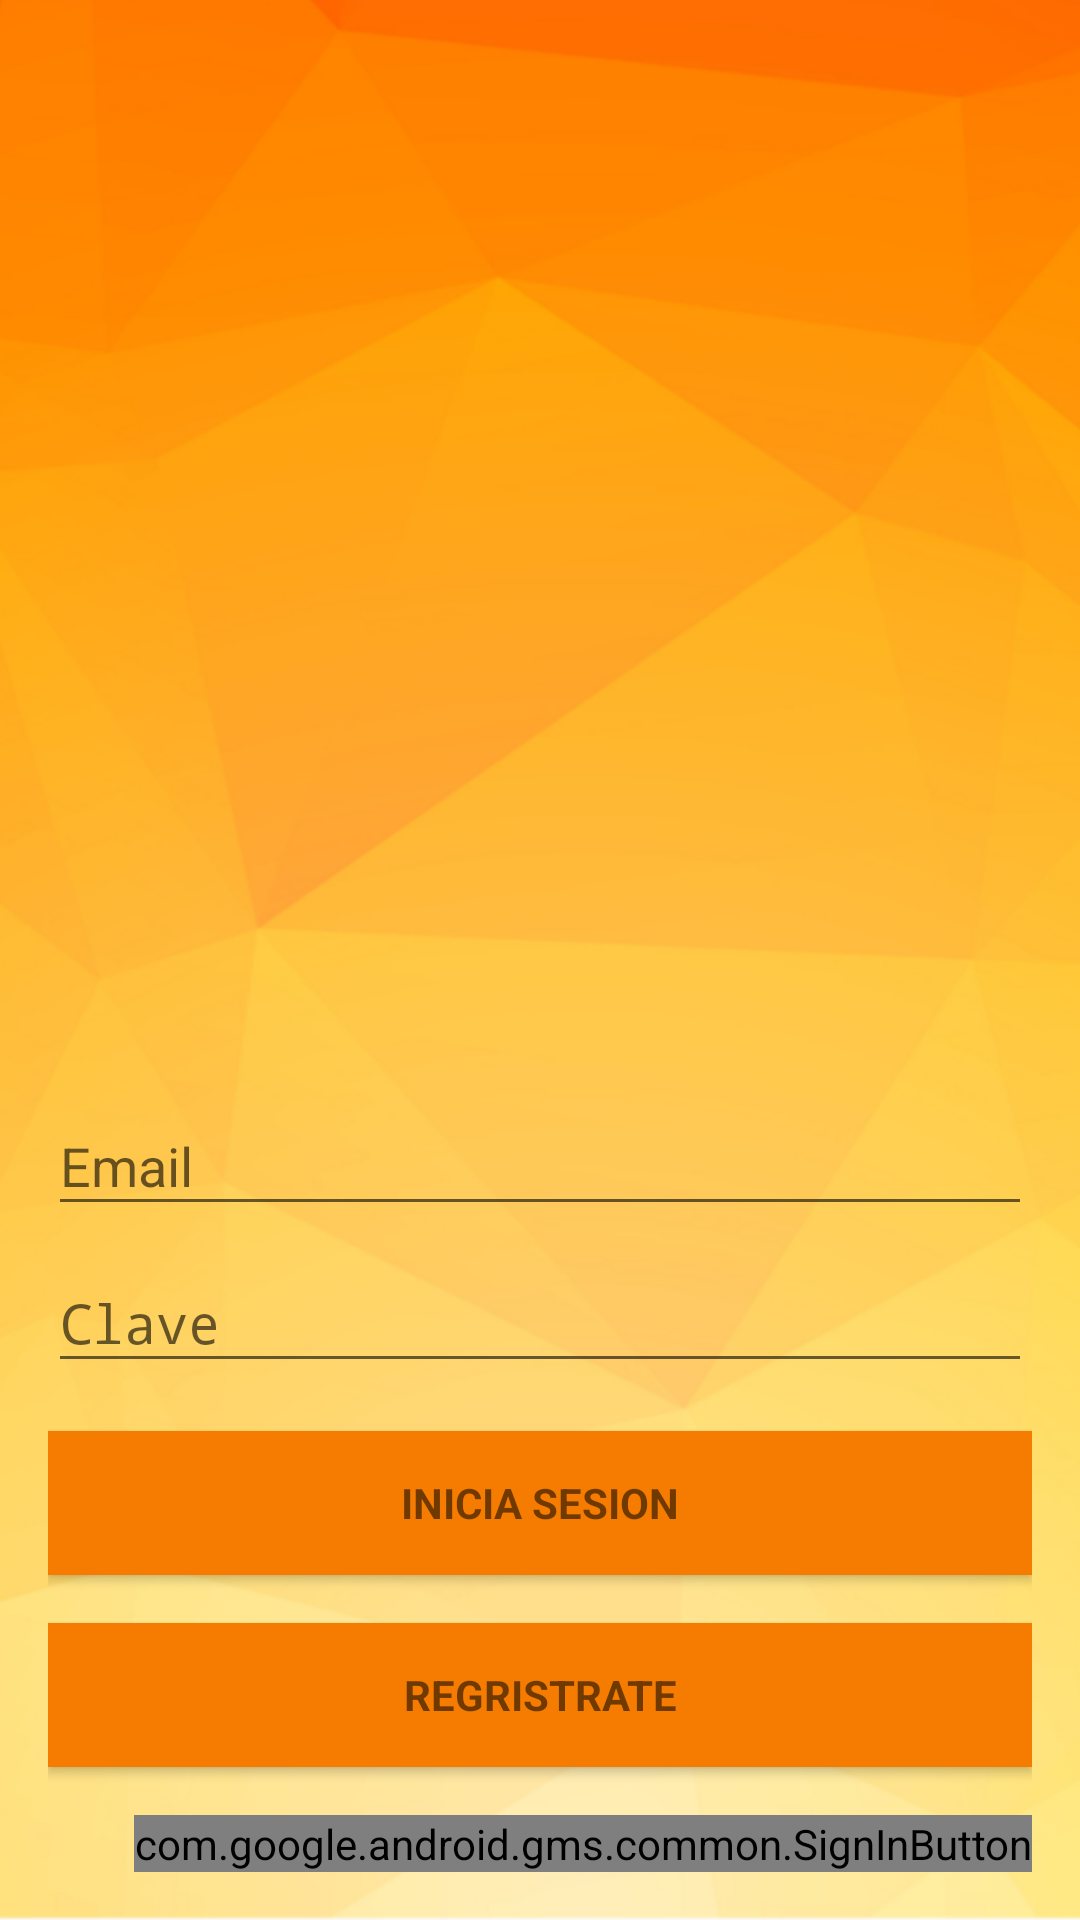

Write the Android layout XML for this screen, with the resource values it uses.
<!-- AndroidManifest.xml: activity theme NoActionBarTheme -->
<!-- res/layout/activity_login.xml -->
<RelativeLayout
    xmlns:android="http://schemas.android.com/apk/res/android"
    xmlns:tools="http://schemas.android.com/tools"
    android:layout_width="match_parent"
    android:focusableInTouchMode="true"
    android:layout_height="match_parent">

    <ImageView
        android:adjustViewBounds="true"
        android:scaleType="fitXY"
        android:background="@drawable/bg"
        android:layout_width="match_parent"
        android:layout_height="match_parent" />


    <LinearLayout
        android:layout_width="match_parent"
        android:layout_height="match_parent"
        android:baselineAligned="false"
        android:gravity="center_horizontal"
        android:orientation="vertical"
        android:paddingBottom="@dimen/activity_vertical_margin"
        android:paddingLeft="@dimen/activity_horizontal_margin"
        android:paddingRight="@dimen/activity_horizontal_margin"
        android:paddingTop="@dimen/activity_vertical_margin"
        android:visibility="visible"
        tools:context=".LoginActivity">


        
        <ScrollView
            android:id="@+id/login_form"
            android:layout_width="match_parent"
            android:layout_height="match_parent"
            android:clipToPadding="false"
            android:fillViewport="false"
            android:visibility="visible">


            <LinearLayout
                android:id="@+id/email_login_form"
                android:layout_width="match_parent"
                android:layout_height="wrap_content"
                android:layout_gravity="bottom"
                android:orientation="vertical">

                <ImageView
                    android:id="@+id/icon"
                    style="@style/AppTheme.Base"
                    android:layout_width="215dp"
                    android:layout_height="162dp"
                    android:layout_gravity="center"
                    android:contentDescription="@string/desc_firebase_lockup"
                    android:src="@drawable/icon"
                    android:layout_weight="0.37" />

                <android.support.design.widget.TextInputLayout
                    android:layout_width="match_parent"
                    android:layout_height="wrap_content">

                    <AutoCompleteTextView
                        android:id="@+id/email"
                        android:layout_width="match_parent"
                        android:layout_height="wrap_content"
                        android:hint="@string/prompt_email"
                        android:inputType="textEmailAddress"
                        android:maxLines="1" />

                </android.support.design.widget.TextInputLayout>

                <android.support.design.widget.TextInputLayout
                    android:layout_width="match_parent"
                    android:layout_height="wrap_content">

                    <EditText
                        android:id="@+id/password"
                        android:layout_width="match_parent"
                        android:layout_height="wrap_content"
                        android:hint="@string/prompt_password"
                        android:imeActionId="@+id/login"
                        android:imeActionLabel="@string/action_sign_in_short"
                        android:imeOptions="actionUnspecified"
                        android:inputType="textPassword"
                        android:maxLines="1" />

                </android.support.design.widget.TextInputLayout>

                <Button
                    android:id="@+id/email_sign_in_button"
                    style="?android:textAppearanceSmall"
                    android:layout_width="match_parent"
                    android:layout_height="wrap_content"
                    android:layout_marginTop="16dp"
                    android:background="#F57C00"
                    android:text="@string/action_sign_in"
                    android:textStyle="bold" />

                <Button
                    android:id="@+id/email_sign_up_button"
                    style="?android:textAppearanceSmall"
                    android:layout_width="match_parent"
                    android:layout_height="wrap_content"
                    android:layout_marginTop="16dp"
                    android:background="#F57C00"
                    android:text="@string/action_sign_up"
                    android:textStyle="bold" />

                <com.google.android.gms.common.SignInButton
                    android:id="@+id/sign_in_button"
                    android:layout_width="wrap_content"
                    android:layout_height="wrap_content"
                    android:layout_marginTop="16dp"
                    android:layout_gravity="right"/>

            </LinearLayout>
        </ScrollView>

        <ProgressBar
        android:id="@+id/login_progress"
        style="?android:attr/progressBarStyleLarge"
        android:layout_width="wrap_content"
        android:layout_height="wrap_content"
        android:layout_marginBottom="8dp"
        android:visibility="gone" />

    </LinearLayout>
</RelativeLayout>
<!-- resources referenced by this layout -->
<resources>
  <dimen name="activity_horizontal_margin">16dp</dimen>
  <dimen name="activity_vertical_margin">16dp</dimen>
  <!-- drawable bg: png bitmap (drawable, 200518 bytes) -->
  <!-- drawable icon: png bitmap (mipmap-xxhdpi, 240795 bytes) -->
  <string name="action_sign_in">Inicia sesion</string>
  <string name="action_sign_in_short">Sign in</string>
  <string name="action_sign_up">Regristrate</string>
  <string name="desc_firebase_lockup">Firebase logo and name</string>
  <string name="prompt_email">Email</string>
  <string name="prompt_password">Clave</string>
  <style name="AppTheme.Base" parent="Theme.AppCompat.Light.NoActionBar">
          <item name="colorPrimary">#FF9800</item>
          <item name="colorPrimaryDark">#F57C00</item>
          <item name="colorAccent">#536DFE</item>
      </style>
  <style name="NoActionBarTheme" parent="Theme.AppCompat.Light.NoActionBar">
          <item name="colorPrimary">#FF9800</item>
          <item name="colorPrimaryDark">#F57C00</item>
          <item name="colorAccent">#536DFE</item>
      </style>
</resources>
